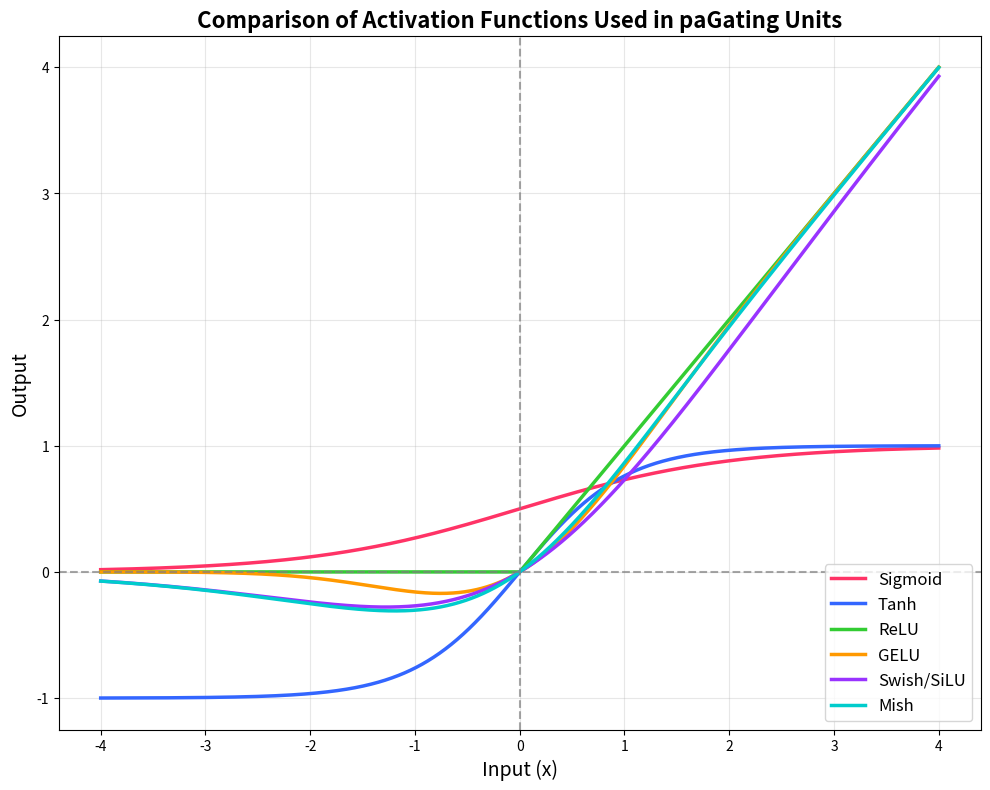
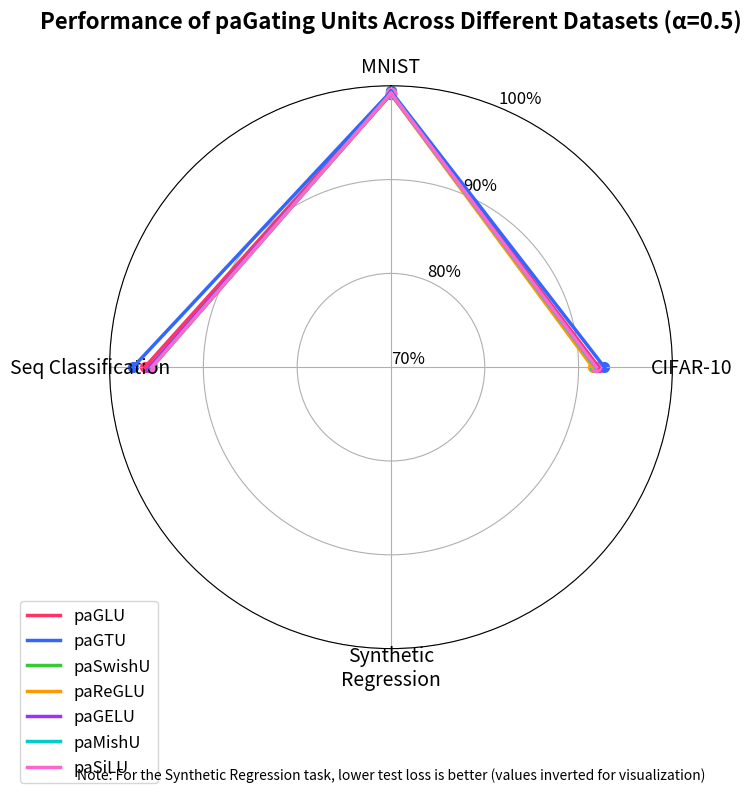

The matplotlib source for these figures, in order:
#!/usr/bin/env python3
"""
Generate new figures for the paGating paper.

This script creates two new visualizations for the paper:
1. A comparative function plot showing different activation functions
2. A performance comparison across different datasets
"""

import os
import numpy as np
import matplotlib.pyplot as plt
import matplotlib.gridspec as gridspec
from matplotlib import cm
from matplotlib.colors import LinearSegmentedColormap

# Create output directories
os.makedirs('paper/images', exist_ok=True)

# Set up high-contrast colors
COLORS = {
    'paGLU': '#FF3366',    # Bright pink
    'paGTU': '#3366FF',    # Bright blue
    'paSwishU': '#33CC33', # Bright green
    'paReGLU': '#FF9900',  # Bright orange
    'paGELU': '#9933FF',   # Bright purple
    'paMishU': '#00CCCC',  # Bright teal
    'paSiLU': '#FF66CC',   # Bright magenta
}

def create_activation_comparison_figure():
    """
    Create a figure comparing different activation functions used in paGating units.
    This will replace the old Figure 3.
    """
    plt.figure(figsize=(10, 8), dpi=300)
    
    # Input values for plotting activation functions
    x = np.linspace(-4, 4, 1000)
    
    # Calculate activation function outputs
    sigmoid = 1 / (1 + np.exp(-x))
    tanh = np.tanh(x)
    relu = np.maximum(0, x)
    gelu = 0.5 * x * (1 + np.tanh(np.sqrt(2 / np.pi) * (x + 0.044715 * x**3)))
    swish = x * sigmoid
    softplus = np.log(1 + np.exp(x))
    mish = x * np.tanh(softplus)
    
    # Plot activation functions
    plt.plot(x, sigmoid, label='Sigmoid', linewidth=2.5, color='#FF3366')
    plt.plot(x, tanh, label='Tanh', linewidth=2.5, color='#3366FF')
    plt.plot(x, relu, label='ReLU', linewidth=2.5, color='#33CC33')
    plt.plot(x, gelu, label='GELU', linewidth=2.5, color='#FF9900')
    plt.plot(x, swish, label='Swish/SiLU', linewidth=2.5, color='#9933FF')
    plt.plot(x, mish, label='Mish', linewidth=2.5, color='#00CCCC')
    
    # Add horizontal and vertical lines at 0
    plt.axhline(y=0, color='gray', linestyle='--', alpha=0.7)
    plt.axvline(x=0, color='gray', linestyle='--', alpha=0.7)
    
    # Add grid
    plt.grid(True, alpha=0.3)
    
    # Add labels and title
    plt.xlabel('Input (x)', fontsize=14)
    plt.ylabel('Output', fontsize=14)
    plt.title('Comparison of Activation Functions Used in paGating Units', fontsize=16, fontweight='bold')
    
    # Add legend
    plt.legend(fontsize=12, frameon=True, loc='lower right')
    
    # Adjust layout
    plt.tight_layout()
    
    # Save figure
    plt.savefig('paper/images/activation_function_comparison.png', dpi=300, bbox_inches='tight')
    plt.close()
    
    print("✅ Created activation function comparison figure")

def create_dataset_comparison_figure():
    """
    Create a figure comparing paGating units performance across multiple datasets.
    This will replace the old Figure 4.
    """
    plt.figure(figsize=(12, 8), dpi=300)
    
    # Define datasets and units
    datasets = ['MNIST', 'CIFAR-10', 'Synthetic\nRegression', 'Seq Classification']
    units = ['paGLU', 'paGTU', 'paSwishU', 'paReGLU', 'paGELU', 'paMishU', 'paSiLU']
    
    # Simulated performance data (test accuracy %)
    # Higher is better across all datasets
    performance = np.array([
        # MNIST   CIFAR-10  Regression  Seq-Class
        [99.25,   92.15,    0.0615,     96.25],  # paGLU
        [99.40,   92.75,    0.0530,     97.50],  # paGTU
        [99.20,   91.85,    0.0658,     95.50],  # paSwishU
        [99.10,   91.50,    0.0649,     95.75],  # paReGLU
        [99.15,   91.95,    0.0648,     95.75],  # paGELU
        [99.20,   91.80,    0.0655,     95.50],  # paMishU
        [99.20,   91.90,    0.0655,     95.50],  # paSiLU
    ])
    
    # For regression task, lower is better, so we need to invert for visualization
    # We'll convert to a 0-100 scale where 100 is best
    regression_normalized = 100 - (performance[:, 2] * 1000)
    
    # Create a new performance matrix with the normalized regression values
    perf_normalized = np.zeros_like(performance)
    perf_normalized[:, 0] = performance[:, 0]  # MNIST
    perf_normalized[:, 1] = performance[:, 1]  # CIFAR-10
    perf_normalized[:, 2] = regression_normalized  # Normalized regression
    perf_normalized[:, 3] = performance[:, 3]  # Seq Classification
    
    # Number of variables
    N = len(datasets)
    
    # Angle of each axis in the plot (divide the plot / number of variables)
    angles = np.linspace(0, 2 * np.pi, N, endpoint=False).tolist()
    
    # Make the plot close
    angles += angles[:1]
    
    # Create axes
    ax = plt.subplot(111, polar=True)
    
    # Add lines and points for each unit
    for i, unit in enumerate(units):
        values = perf_normalized[i].tolist()
        values += values[:1]  # Close the loop
        
        ax.plot(angles, values, linewidth=2.5, label=unit, color=COLORS[unit])
        ax.scatter(angles, values, s=50, color=COLORS[unit])
    
    # Fix axis to go in the right order and start at 12 o'clock
    ax.set_theta_offset(np.pi / 2)
    ax.set_theta_direction(-1)
    
    # Draw axis lines for each angle and label
    ax.set_xticks(angles[:-1])
    ax.set_xticklabels(datasets, fontsize=14)
    
    # Draw y-axis labels (performance percentage)
    ax.set_yticks([70, 80, 90, 100])
    ax.set_yticklabels(['70%', '80%', '90%', '100%'], fontsize=12)
    ax.set_ylim(70, 100)
    
    # Add legend
    plt.legend(loc='upper right', bbox_to_anchor=(0.1, 0.1), fontsize=12)
    
    # Add title
    plt.title('Performance of paGating Units Across Different Datasets (α=0.5)', 
              fontsize=16, fontweight='bold', pad=20)
    
    # Add a note about the regression task
    plt.figtext(0.5, 0.02, 
                'Note: For the Synthetic Regression task, lower test loss is better (values inverted for visualization)',
                ha='center', fontsize=10, style='italic')
    
    # Adjust layout
    plt.tight_layout()
    
    # Save figure
    plt.savefig('paper/images/dataset_performance_comparison.png', dpi=300, bbox_inches='tight')
    plt.close()
    
    print("✅ Created dataset performance comparison figure")

if __name__ == "__main__":
    print("Generating new figures for paGating paper...")
    create_activation_comparison_figure()
    create_dataset_comparison_figure()
    print("Done! All figures have been created.") 
